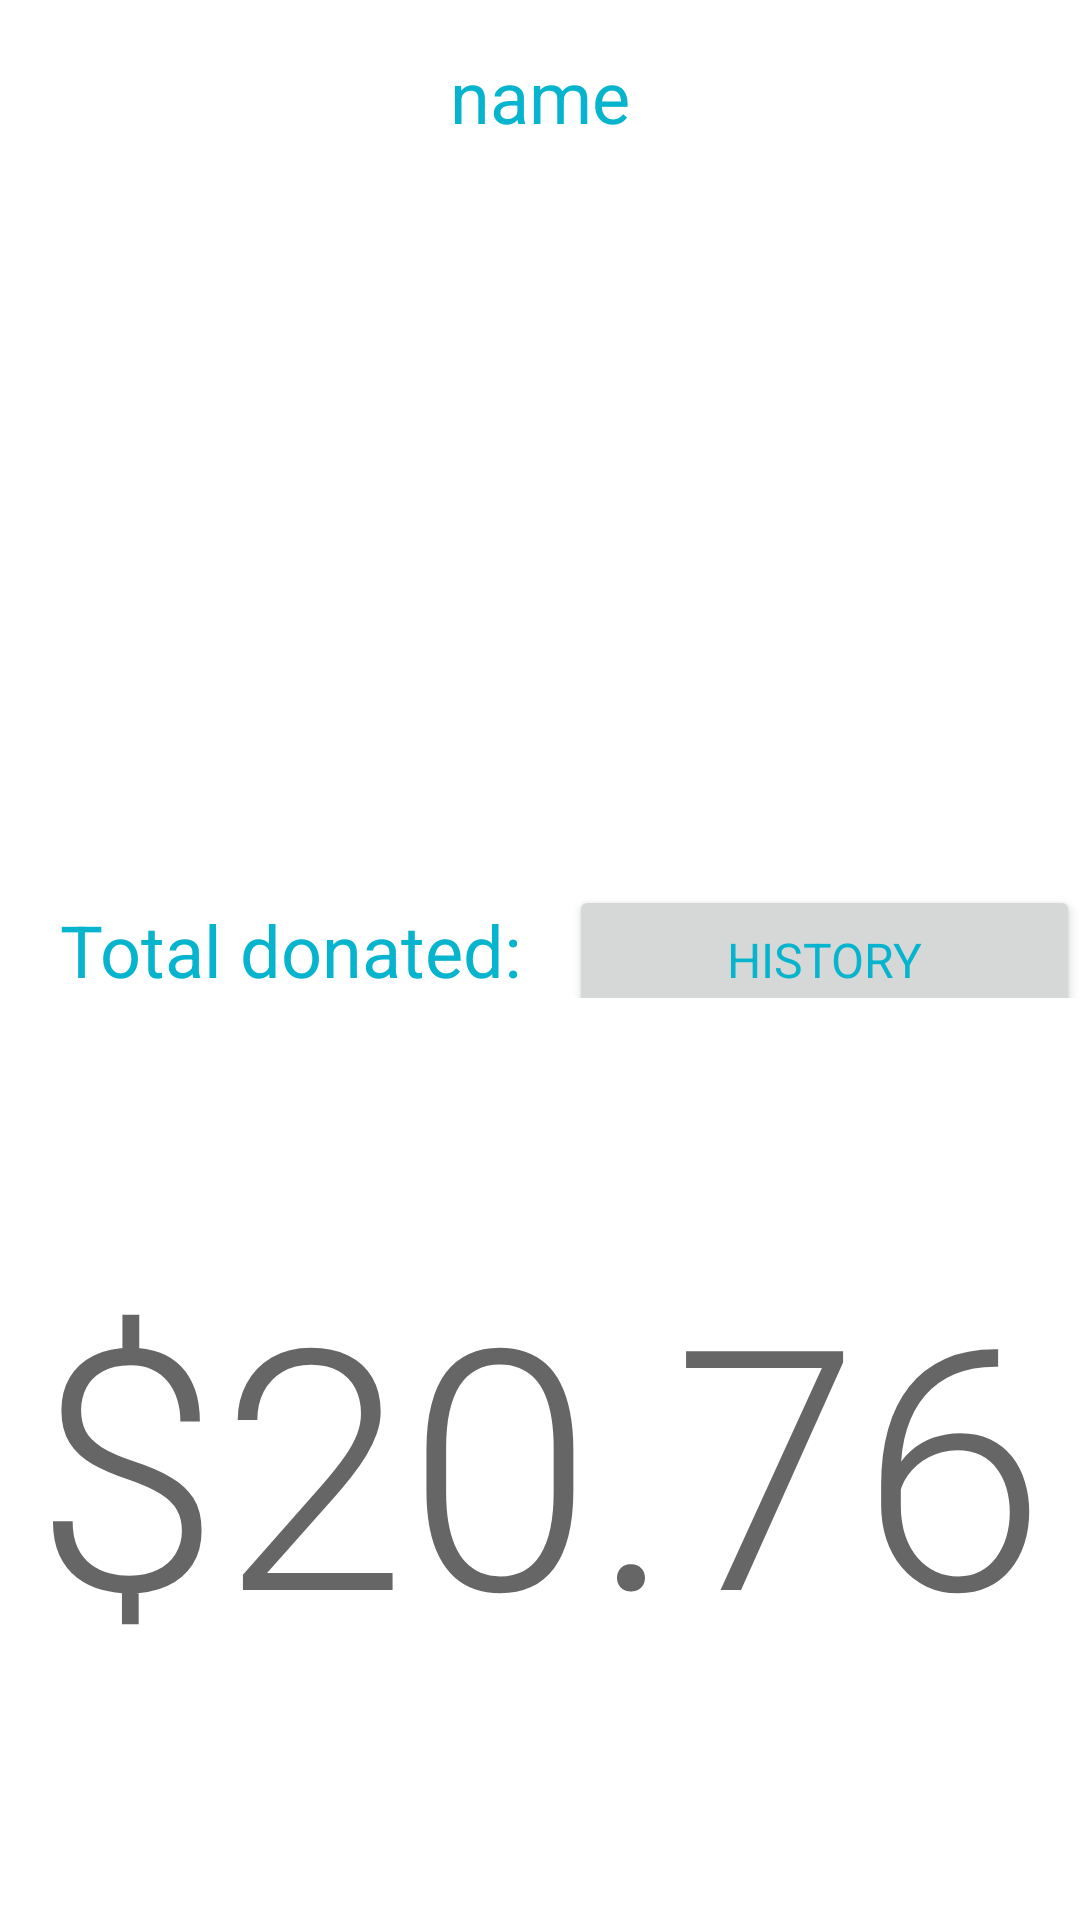

Android layout source for this screen:
<!-- AndroidManifest.xml: application theme AppTheme -->
<!-- res/layout/fragment_user.xml -->
<?xml version="1.0" encoding="utf-8"?>
<LinearLayout xmlns:android="http://schemas.android.com/apk/res/android"
    android:orientation="vertical" android:layout_width="match_parent"
    android:layout_height="match_parent">
    <TextView
        android:layout_width="match_parent"
        android:layout_height="0dp"
        android:layout_weight="0.1"
        android:text="name"
        android:id="@+id/user_name"
        android:gravity="center"
        style="@style/TextAppearance.AppCompat.Headline"
        />
    <LinearLayout
        android:layout_width="match_parent"
        android:layout_height="0dp"
        android:layout_weight="0.3">
        <ImageView
            android:layout_width="0dp"
            android:layout_height="match_parent"
            android:layout_weight="1"/>
        <ListView
            android:id="@+id/nonprofit_donated_list"
            android:layout_width="0dp"
            android:layout_height="match_parent"
            android:layout_weight="1"></ListView>
    </LinearLayout>
    <LinearLayout
        android:layout_width="match_parent"
        android:layout_height="0dp"
        android:layout_weight="0.6"
        android:orientation="vertical">
        <LinearLayout
            android:layout_width="match_parent"
            android:layout_height="0dp"
            android:layout_weight="0.2"
            android:orientation="horizontal">
            <TextView
                android:layout_width="0dp"
                android:layout_height="match_parent"
                android:layout_weight="0.6"
                style="@style/TextAppearance.AppCompat.Headline"
                android:text="Total donated: "
                android:gravity="bottom"
                android:layout_marginLeft="20dp"
                />
            <Button
                android:layout_width="0dp"
                android:layout_height="50dp"
                android:layout_weight="0.6"
                style="@style/TextAppearance.AppCompat.Subhead"
                android:text="History"
                />
        </LinearLayout>
            <TextView
                android:layout_width="match_parent"
                android:layout_height="0dp"
                android:layout_weight="0.8"
                android:gravity="center"
                style="@style/TextAppearance.AppCompat.Display4"
                android:text="$20.76"
                />
    </LinearLayout>

</LinearLayout>
<!-- resources referenced by this layout -->
<resources>
  <style name="AppTheme" parent="Theme.AppCompat.Light.NoActionBar">
          
          <item name="colorPrimary">@color/colorPrimary</item>
          <item name="colorPrimaryDark">@color/colorPrimaryDark</item>
          <item name="colorAccent">@color/colorAccent</item>
          <item name="android:textColorPrimary">@color/colorPrimary</item>
          <item name="android:colorBackground">@color/white</item>
  
      </style>
  <color name="colorPrimary">#06b4cd</color>
  <color name="colorPrimaryDark">#b6b5b5</color>
  <color name="colorAccent">#e91018</color>
  <color name="white">#ffffff</color>
</resources>
